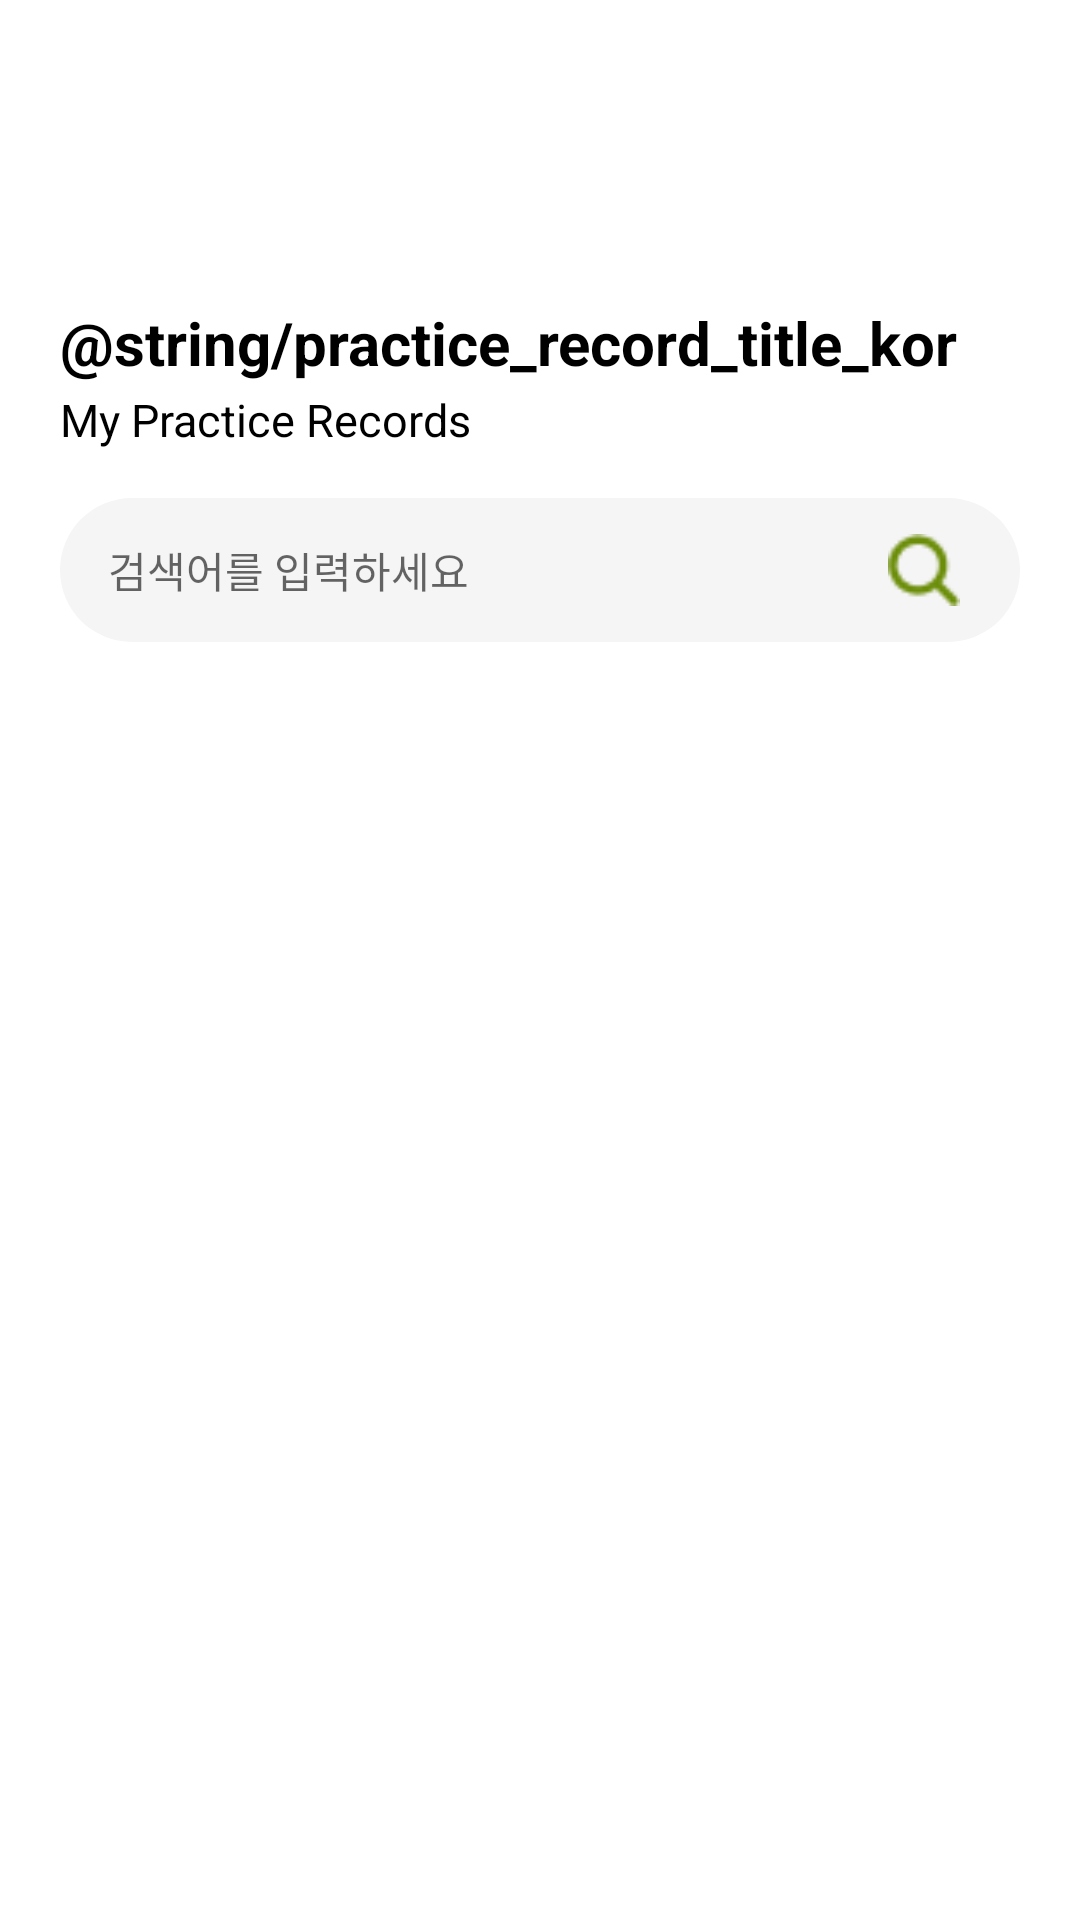

Android layout source for this screen:
<!-- AndroidManifest.xml: application theme Theme.App -->
<!-- res/layout/fragment_previous_practice.xml -->
<?xml version="1.0" encoding="utf-8"?>
<androidx.core.widget.NestedScrollView xmlns:android="http://schemas.android.com/apk/res/android"
    xmlns:app="http://schemas.android.com/apk/res-auto"
    xmlns:tools="http://schemas.android.com/tools"
    android:layout_width="match_parent"
    android:layout_height="match_parent"
    android:background="@color/white"
    android:fillViewport="true">

    <androidx.constraintlayout.widget.ConstraintLayout
        android:layout_width="match_parent"
        android:layout_height="wrap_content"
        android:layout_marginStart="20dp"
        android:layout_marginEnd="20dp"
        >

        <androidx.appcompat.widget.AppCompatButton
            android:id="@+id/btn_back"
            android:layout_width="0dp"
            android:layout_height="0dp"
            android:layout_marginTop="50dp"
            android:background="@drawable/ic_back_black_24"
            app:layout_constraintDimensionRatio="1:1"
            app:layout_constraintStart_toStartOf="parent"
            app:layout_constraintTop_toTopOf="parent"
            app:layout_constraintWidth_percent="0.08" />

        <TextView
            android:id="@+id/tv_title_kor"
            android:layout_width="wrap_content"
            android:layout_height="wrap_content"
            android:layout_marginTop="25dp"
            android:text="@string/practice_record_title_kor"
            android:textSize="20sp"
            android:textStyle="bold"
            app:layout_constraintStart_toStartOf="@id/btn_back"
            app:layout_constraintTop_toBottomOf="@id/btn_back" />

        <TextView
            android:id="@+id/tv_title_eng"
            android:layout_width="wrap_content"
            android:layout_height="wrap_content"
            android:layout_marginTop="2dp"
            android:text="@string/practice_record_title_eng"
            android:textSize="15sp"
            app:layout_constraintStart_toStartOf="@id/tv_title_kor"
            app:layout_constraintTop_toBottomOf="@id/tv_title_kor" />

        <androidx.constraintlayout.widget.ConstraintLayout
            android:id="@+id/cl_search_bar"
            android:layout_width="0dp"
            android:layout_height="48dp"
            android:background="@drawable/bg_search_gray"
            android:paddingStart="16dp"
            android:paddingEnd="16dp"
            android:layout_marginTop="16dp"
            app:layout_constraintTop_toBottomOf="@id/tv_title_eng"
            app:layout_constraintStart_toStartOf="parent"
            app:layout_constraintEnd_toEndOf="parent">

            <EditText
                android:id="@+id/et_search"
                android:layout_width="0dp"
                android:layout_height="match_parent"
                android:hint="검색어를 입력하세요"
                android:background="@android:color/transparent"
                android:textColor="@android:color/black"
                android:textSize="14sp"
                android:paddingVertical="8dp"
                android:inputType="text"
                app:layout_constraintStart_toStartOf="parent"
                app:layout_constraintEnd_toStartOf="@id/iv_search"
                app:layout_constraintTop_toTopOf="parent"
                app:layout_constraintBottom_toBottomOf="parent"/>

            <ImageView
                android:id="@+id/iv_search"
                android:layout_width="24dp"
                android:layout_height="24dp"
                android:layout_marginStart="8dp"
                android:layout_marginEnd="4dp"
                android:src="@drawable/ic_search_green_21"
                android:contentDescription="검색"
                app:layout_constraintEnd_toEndOf="parent"
                app:layout_constraintTop_toTopOf="parent"
                app:layout_constraintBottom_toBottomOf="parent"/>
        </androidx.constraintlayout.widget.ConstraintLayout>


        <androidx.recyclerview.widget.RecyclerView
            android:id="@+id/rv_practice_records"
            android:layout_width="0dp"
            android:layout_height="wrap_content"
            android:layout_marginTop="15dp"
            android:nestedScrollingEnabled="false"
            app:layoutManager="androidx.recyclerview.widget.LinearLayoutManager"
            app:layout_constraintBottom_toBottomOf="parent"
            app:layout_constraintEnd_toEndOf="@id/cl_search_bar"
            app:layout_constraintStart_toStartOf="@id/cl_search_bar"
            app:layout_constraintTop_toBottomOf="@id/cl_search_bar"
            tools:listitem="@layout/item_previous_practice" />
    </androidx.constraintlayout.widget.ConstraintLayout>
</androidx.core.widget.NestedScrollView>
<!-- res/layout/item_previous_practice.xml (included above) -->
<?xml version="1.0" encoding="utf-8"?>
<androidx.constraintlayout.widget.ConstraintLayout xmlns:android="http://schemas.android.com/apk/res/android"
    android:id="@+id/item_previous_practice"
    android:layout_width="match_parent"
    android:layout_height="wrap_content"
    xmlns:tools="http://schemas.android.com/tools"
    android:paddingBottom="5dp"
    xmlns:app="http://schemas.android.com/apk/res-auto">
    
    <androidx.appcompat.widget.AppCompatButton
        android:id="@+id/btn_arrow"
        android:layout_width="0dp"
        android:layout_height="0dp"
        android:background="@drawable/btn_practice_record_arrow"
        android:layout_marginEnd="10dp"
        app:layout_constraintDimensionRatio="1:1"
        app:layout_constraintWidth_percent="0.08"
        app:layout_constraintTop_toTopOf="@id/tv_title"
        app:layout_constraintEnd_toEndOf="@id/iv_background"/>

    <ImageView
        android:id="@+id/iv_background"
        android:layout_width="match_parent"
        android:layout_height="0dp"
        android:background="@drawable/bg_record_white"
        app:layout_constraintTop_toTopOf="parent"
        app:layout_constraintStart_toStartOf="parent"
        app:layout_constraintBottom_toBottomOf="parent"/>

    <TextView
        android:id="@+id/tv_title"
        android:layout_width="0dp"
        android:layout_height="wrap_content"
        android:layout_marginTop="15dp"
        android:layout_marginStart="15dp"
        android:layout_marginEnd="15dp"
        android:text="@string/practice_record_item_title"
        android:textStyle="bold"
        android:textSize="18sp"
        app:layout_constraintEnd_toStartOf="@id/btn_arrow"
        app:layout_constraintTop_toTopOf="@id/iv_background"
        app:layout_constraintStart_toStartOf="@id/iv_background"/>

    <TextView
        android:id="@+id/tv_summation"
        android:layout_width="0dp"
        android:layout_height="wrap_content"
        android:text="@string/practice_record_item_summation"
        android:layout_marginTop="-3dp"
        app:layout_constraintTop_toBottomOf="@id/tv_title"
        app:layout_constraintStart_toStartOf="@id/tv_title"
        app:layout_constraintEnd_toEndOf="@id/tv_title"/>

    <TextView
        android:id="@+id/tv_date"
        android:layout_width="wrap_content"
        android:layout_height="wrap_content"
        android:text="@string/practice_record_item_date"
        android:textColor="@color/practice_record_item_gray"
        app:layout_constraintTop_toBottomOf="@id/tv_summation"
        app:layout_constraintStart_toStartOf="@id/tv_title"/>

    <TextView
        android:id="@+id/tv_type"
        android:layout_width="wrap_content"
        android:layout_height="wrap_content"
        android:background="@drawable/type_practice_record"
        android:text="@string/practice_record_item_type"
        android:textColor="@color/practice_record_item_dark_green"
        android:textStyle="bold"
        android:gravity="center"
        android:layout_marginTop="15dp"
        android:layout_marginBottom="15dp"
        android:paddingStart="15dp"
        android:paddingEnd="15dp"
        app:layout_constraintTop_toBottomOf="@id/tv_date"
        app:layout_constraintStart_toStartOf="@id/tv_date"/>

    <View
        android:layout_width="0dp"
        android:layout_height="5dp"
        android:background="@android:color/transparent"
        app:layout_constraintTop_toBottomOf="@id/cl_chat_content"
        app:layout_constraintBottom_toBottomOf="parent"
        app:layout_constraintStart_toStartOf="parent"
        app:layout_constraintEnd_toEndOf="parent"/>

    <androidx.constraintlayout.widget.ConstraintLayout
        android:id="@+id/cl_chat_content"
        android:layout_width="0dp"
        android:layout_height="wrap_content"
        android:minHeight="300dp"
        android:visibility="gone"
        app:layout_constraintStart_toStartOf="@id/tv_title"
        app:layout_constraintEnd_toStartOf="@id/btn_arrow"
        app:layout_constraintTop_toBottomOf="@id/tv_type"
        app:layout_constraintBottom_toBottomOf="parent">

        <androidx.recyclerview.widget.RecyclerView
            android:id="@+id/rv_chat"
            android:layout_width="match_parent"
            android:layout_height="wrap_content"
            android:layout_marginTop="10dp"
            android:layout_marginBottom="10dp"
            app:layout_constraintTop_toTopOf="parent"
            app:layout_constraintStart_toStartOf="parent"
            app:layout_constraintEnd_toEndOf="parent"
            app:layoutManager="androidx.recyclerview.widget.LinearLayoutManager"
            tools:listitem="@layout/item_chat_my"/>


    </androidx.constraintlayout.widget.ConstraintLayout>

</androidx.constraintlayout.widget.ConstraintLayout>
<!-- res/layout/item_chat_my.xml (included above) -->
<?xml version="1.0" encoding="utf-8"?>
<androidx.constraintlayout.widget.ConstraintLayout xmlns:android="http://schemas.android.com/apk/res/android"
    android:id="@+id/item_chat_my"
    android:layout_width="match_parent"
    android:layout_height="wrap_content"
    android:paddingStart="8dp"
    android:paddingBottom="2dp"
    android:layout_gravity="end"
    xmlns:app="http://schemas.android.com/apk/res-auto">

    <ImageView
        android:id="@+id/iv_first"
        android:layout_width="25dp"
        android:layout_height="0dp"
        android:background="@drawable/ic_chat_first_green"
        app:layout_constraintDimensionRatio="1.5:1.2"
        app:layout_constraintEnd_toEndOf="parent"
        app:layout_constraintTop_toTopOf="parent"/>

    <ImageView
        android:id="@+id/iv_background"
        android:layout_width="0dp"
        android:layout_height="0dp"
        android:layout_marginEnd="-14dp"
        android:background="@drawable/ic_chat_green"
        app:layout_constraintBottom_toBottomOf="@id/tv_time"
        app:layout_constraintEnd_toStartOf="@id/iv_first"
        app:layout_constraintStart_toStartOf="@id/tv_chat"
        app:layout_constraintTop_toTopOf="@id/tv_chat" />

    <TextView
        android:id='@+id/tv_chat'
        android:layout_width="wrap_content"
        android:layout_height="wrap_content"
        android:minWidth="65dp"
        android:maxWidth="280dp"
        android:text="ddddddd"
        android:gravity="start"
        android:textColor="@color/white"
        android:layout_marginStart="10dp"
        android:layout_marginEnd="8dp"
        android:paddingStart="10dp"
        android:paddingTop="10dp"
        app:layout_constraintTop_toTopOf="parent"
        app:layout_constraintEnd_toEndOf="@id/iv_background"/>

    <TextView
        android:id="@+id/tv_time"
        android:layout_width="0dp"
        android:layout_height="wrap_content"
        android:minWidth="61dp"
        android:text="@string/chat_item_date"
        android:textColor="@color/white"
        android:textSize="12sp"
        android:gravity="end"
        android:layout_marginBottom="10dp"
        android:layout_marginTop="10dp"
        android:paddingBottom="5dp"
        app:layout_constraintTop_toBottomOf="@id/tv_chat"
        app:layout_constraintEnd_toEndOf="@id/tv_chat"
        app:layout_constraintBottom_toBottomOf="@id/iv_background"/>

</androidx.constraintlayout.widget.ConstraintLayout>
<!-- resources referenced by this layout -->
<resources>
  <color name="practice_record_item_dark_green">#5C7418</color>
  <color name="practice_record_item_gray">#999999</color>
  <color name="white">#FFFFFFFF</color>
  <!-- drawable bg_record_white (drawable) -->
  <?xml version="1.0" encoding="utf-8"?>
  <shape xmlns:android="http://schemas.android.com/apk/res/android"
      android:shape="rectangle">
      <solid android:color="@color/white"/>
      <corners android:radius="15dp"/>
      <stroke android:color="@color/bg_gray"
          android:width="1dp"/>
  
  </shape>
  <!-- drawable bg_search_gray (drawable) -->
  <?xml version="1.0" encoding="utf-8"?>
  <shape xmlns:android="http://schemas.android.com/apk/res/android"
      android:shape="rectangle">
      <solid android:color="#F5F5F5" /> 
      <corners android:radius="999dp" /> 
  </shape>
  <!-- drawable btn_practice_record_arrow (drawable) -->
  <?xml version="1.0" encoding="utf-8"?>
  <selector xmlns:android="http://schemas.android.com/apk/res/android">
      <item android:drawable="@drawable/ic_practice_content_gray_24" android:state_selected="true" />
      <item android:drawable="@drawable/ic_practice_sum_gray_24" android:state_selected="false" />
  </selector>
  <!-- drawable ic_chat_green (drawable) -->
  <?xml version="1.0" encoding="utf-8"?>
  <shape xmlns:android="http://schemas.android.com/apk/res/android"
      android:shape="rectangle">
      <solid android:color="@color/bnv_clicked_green"/>
      <corners android:radius="10dp"/>
  
  </shape>
  <!-- drawable type_practice_record (drawable) -->
  <?xml version="1.0" encoding="utf-8"?>
  <shape xmlns:android="http://schemas.android.com/apk/res/android"
      android:shape="rectangle">
      <solid android:color="@color/ic_language_stoke"/>
      <corners android:radius="15dp"/>
  
  </shape>
  <string name="chat_item_date">11:31 AM</string>
  <string name="practice_record_item_date">2025.04.08</string>
  <string name="practice_record_item_summation">예적금 방법과 은행 방문 목적에 관해 이야기 함</string>
  <string name="practice_record_item_title">은행 업무에 대한 대화</string>
  <string name="practice_record_item_type">일상</string>
  <string name="practice_record_title_eng">My Practice Records</string>
  <style name="Theme.App" parent="Base.Theme.App" />
  <color name="bg_gray">#E8E8E8</color>
  <!-- drawable ic_practice_content_gray_24 (drawable) -->
  <vector xmlns:android="http://schemas.android.com/apk/res/android" android:height="24dp" android:tint="#D1D1D6" android:viewportHeight="24" android:viewportWidth="24" android:width="24dp">
        
      <path android:fillColor="@android:color/white" android:pathData="M7.41,15.41L12,10.83l4.59,4.58L18,14l-6,-6 -6,6z"/>
      
  </vector>
  <!-- drawable ic_practice_sum_gray_24 (drawable) -->
  <vector xmlns:android="http://schemas.android.com/apk/res/android" android:height="24dp" android:tint="#D1D1D6" android:viewportHeight="24" android:viewportWidth="24" android:width="24dp">
        
      <path android:fillColor="@android:color/white" android:pathData="M7.41,8.59L12,13.17l4.59,-4.58L18,10l-6,6 -6,-6 1.41,-1.41z"/>
      
  </vector>
  <color name="bnv_clicked_green">#A3D80D</color>
  <color name="ic_language_stoke">#A3D80D</color>
  <style name="Base.Theme.App" parent="Theme.MaterialComponents.DayNight.NoActionBar">
          
          
          <item name="android:statusBarColor">@color/white</item> 
          <item name="android:windowLightStatusBar">true</item>
  
          <item name="colorPrimary">#FFFFFF</item> 
          <item name="colorPrimaryVariant">#FFFFFF</item>
          <item name="colorOnPrimary">#000000</item> 
          <item name="android:textColor">#000000</item>
      </style>
</resources>
